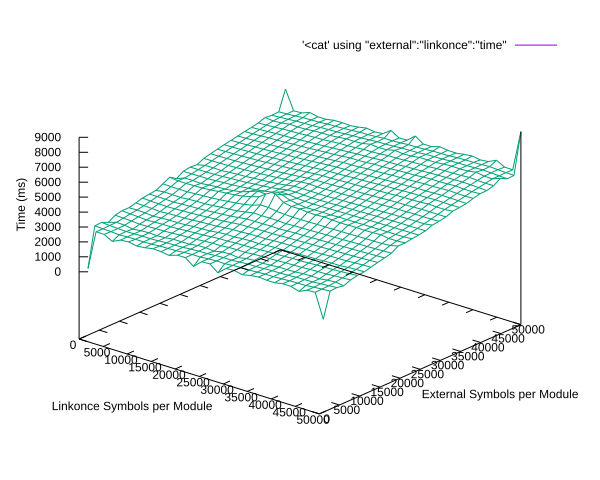

Values plotted in this chart, from the file beside it:
external, linkonce, time
1000, 1000, 207
1000, 2000, 239
1000, 3000, 265
1000, 4000, 301
1000, 5000, 333
1000, 6000, 360
1000, 7000, 399
1000, 8000, 443
1000, 9000, 458
1000, 10000, 511
1000, 11000, 384
1000, 12000, 413
1000, 13000, 448
1000, 14000, 483
1000, 15000, 515
1000, 16000, 519
1000, 17000, 545
1000, 18000, 571
1000, 19000, 624
1000, 20000, 645
1000, 21000, 683
1000, 22000, 705
1000, 23000, 742
1000, 24000, 736
1000, 25000, 802
1000, 26000, 878
1000, 27000, 853
1000, 28000, 897
1000, 29000, 933
1000, 30000, 1002
1000, 31000, 995
1000, 32000, 1067
1000, 33000, 1048
1000, 34000, 1150
1000, 35000, 1136
1000, 36000, 1137
1000, 37000, 1189
1000, 38000, 1244
1000, 39000, 1389
1000, 40000, 1333
1000, 41000, 1383
1000, 42000, 1400
1000, 43000, 1377
1000, 44000, 1413
1000, 45000, 1415
1000, 46000, 1421
1000, 47000, 1682
1000, 48000, 1591
1000, 49000, 1583
1000, 50000, 1713
2000, 1000, 336
2000, 2000, 381
2000, 3000, 393
2000, 4000, 436
2000, 5000, 468
2000, 6000, 487
2000, 7000, 547
2000, 8000, 577
2000, 9000, 597
2000, 10000, 482
... 2,440 more rows
